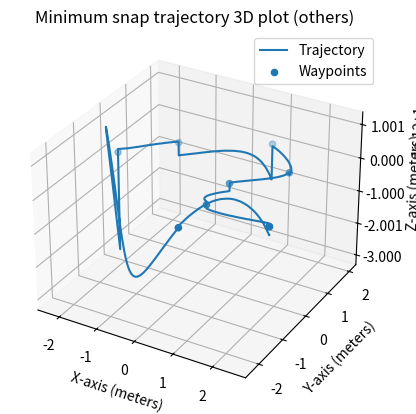
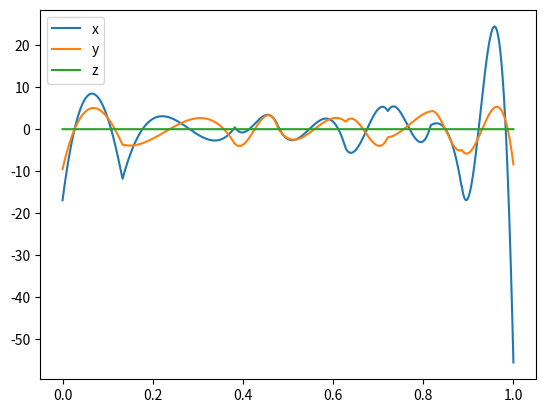

Write Python code to recreate these figures, in order.
from typing import List

import numpy as np
import matplotlib.pyplot as plt

class MinimumSnap:
    def __init__(self, path, obstacles, velocity=1.0, dt=0.01):
        """
        :param path: list of waypoints to generate the trajectory from
        :param obstacles: list of obstacles to avoid
        :param velocity: velocity of the trajectory (avg)
        :param dt: time step between each point of the generated trajectory
        """
        self.coord_obstacles = obstacles
        self.waypoints = path
        self.velocity = velocity
        self.dt = dt

        self.times = []                          # will hold the time between segment based on the velocity
        self.spline_id = []                      # identify on which spline the newly generated point belongs to
        self.nb_splines = None                   # number of splines in the trajectory
        self.n_coeffs = 8                        # number of boundary conditions per spline to respect minimum snap

        self.positions = []                      # will hold the desired positions of the trajectory
        self.velocities = []                     # will hold the desired velocities of the trajectory
        self.accelerations = []                  # will hold the desired accelerations of the trajectory
        self.yaws = []                           # will hold the desired yaws of the trajectory (yaw is hard coded to 0)
        self.jerks = []                          # will hold the desired jerks of the trajectory
        self.snaps = []                           # will hold the desired snap of the trajectory

        self.full_trajectory = None              # will hold the full trajectory
        self.row_counter = 0                     # keep track of the current row being filled in the A matrix
        self.A = None
        self.b = None
        self.coeffs = None                       # will hold the coefficients of the trajectory


    def reset(self):
        self.times = []
        self.spline_id = []
        self.nb_splines = None
        self.positions = []
        self.velocities = []
        self.accelerations = []
        self.yaws = []
        self.jerks = []
        self.snap = []
        self.full_trajectory = None
        self.row_counter = 0
        self.A = None
        self.b = None
        self.coeffs = None

    def get_trajectory(self):
        self._generate_collision_free_trajectory()
        return self.full_trajectory

    def _generate_collision_free_trajectory(self):
        """
        Generate a collision free trajectory. The trajectory is generated in two steps:
        1. Generate a minimum snap trajectory
        2. Correct the trajectory to avoid collision with obstacles:
        - if the trajectory goes through an obstacle, create a mid-point in the spline that goes through the obstacle
        """
        # self.obstacle_edges = []

        if self.coord_obstacles is not None:
            # create a collision free minimal snap path
            for coord in self.coord_obstacles:
                self.reset()
                # Generate a minimum snap trajectory and check if there is collision with the current obstacle
                traj = self._generate_trajectory()

                # create mid-point in splines that goes through an obstacle
                id_spline_to_correct = {1}
                while id_spline_to_correct:

                    id_spline_to_correct = set([])
                    for n, point in enumerate(traj[:, :3]):
                        if MinimumSnap.is_collisionCuboid(*point, coord):
                            spline_id = traj[n, -1]
                            id_spline_to_correct.add(spline_id + 1)

                    if id_spline_to_correct:
                        self.reset()
                        new_waypoints = MinimumSnap.insert_midpoints_at_indexes(self.waypoints, id_spline_to_correct)
                        self.waypoints = new_waypoints
                        traj = self._generate_trajectory()
        else:
            _ = self._generate_trajectory()

    def _generate_trajectory(self, method="lstsq"):
        self._compute_spline_parameters(method)

        for it in range(self.nb_splines):
            timeT = self.times[it]

            # here we generate the trajectory for each spline from t=0 to t=timeT at a rate of dt (unit: s)
            for t in np.arange(0.0, timeT, self.dt):
                position = self.polynom(self.n_coeffs, order=0, t=t) @ self.coeffs[it * self.n_coeffs: self.n_coeffs * (it + 1)]
                velocity = self.polynom(self.n_coeffs, order=1, t=t) @ self.coeffs[it * self.n_coeffs: self.n_coeffs * (it + 1)]
                acceleration = self.polynom(self.n_coeffs, order=2, t=t) @ self.coeffs[it * self.n_coeffs: self.n_coeffs * (it + 1)]
                jerk = self.polynom(8, order=3, t=t) @ self.coeffs[it*self.n_coeffs : self.n_coeffs*(it+1)]
                snap = self.polynom(8, order=4, t=t) @ self.coeffs[it*self.n_coeffs : self.n_coeffs*(it+1)]


                self.positions.append(position)
                self.velocities.append(velocity)
                self.accelerations.append(acceleration)
                self.jerks.append(jerk)
                self.snaps.append(snap)
                self.yaws.append(np.array([0.0]))
                self.spline_id.append(np.array([it]))

        self.full_trajectory = np.hstack(
            (self.positions, self.velocities, self.accelerations, self.jerks, self.snaps, self.yaws, self.spline_id))
        return self.full_trajectory

    def _compute_spline_parameters(self, method):
        self._create_polynom_matrices()
        if method == "lstsq":
            self.coeffs, residuals, rank, s = np.linalg.lstsq(self.A, self.b, rcond=None)
        else:
            self.coeffs = np.linalg.solve(self.A, self.b)

    def _create_polynom_matrices(self):
        """Populate matrices A and b with the constraints/boundary conditions"""
        self._setup()
        self._generate_position_constraints()
        self._generate_start_and_goal_constraints()
        self._generate_continuity_constraints()

    def _generate_continuity_constraints(self):
        """
        This function populate the A and b matrices with constraints on intermediate splines in order to ensure
        continuity, hence smoothness.

        - Constraints up to the 6th derivative at t=0 should be the same at t=T. For example no change of velocity
        between the end of a spline (polyT) and the start of the next spline (poly0)

        We have 1 constraint for each derivatives(6).
        """

        N_SPLINES = self.nb_splines

        for s in range(1, N_SPLINES):
            timeT = self.times[s - 1]
            for k in [1, 2, 3, 4]:  # , 5, 6]:
                poly0 = -1 * MinimumSnap.polynom(self.n_coeffs, order=k, t=0)
                polyT = MinimumSnap.polynom(self.n_coeffs, order=k, t=timeT)
                poly = np.hstack((polyT, poly0))  # (end of seg) - (start of seg) must be 0. so no change of vel/acc/...
                self.A[self.row_counter, (s - 1) * self.n_coeffs:self.n_coeffs * (s + 1)] = poly
                self.row_counter += 1

    def _generate_start_and_goal_constraints(self):
        """
        This function populate the A and b matrices with constraints on the starting and ending splines.

        - Starting spline constraint: Velocity/Acceleration/Jerk should be 0
        - Ending spline constraint: Velocity/Acceleration/Jerk should be 0

        We have 1 constraint for each derivative(3) and for 2 splines. So 3 constraints per splines. In total,
        we have 6 constraints.
        """

        N_SPLINES = self.nb_splines

        # CONSTRAINTS FOR THE VERY FIRST SEGMENT at t=0
        for k in [1, 2, 3]:
            poly = MinimumSnap.polynom(self.n_coeffs, order=k, t=0)
            self.A[self.row_counter, 0:self.n_coeffs] = poly
            self.row_counter += 1

        # CONSTRAINTS FOR THE VERY LAST SEGMENT at t=T
        for k in [1, 2, 3]:
            poly = MinimumSnap.polynom(self.n_coeffs, order=k, t=self.times[-1])
            self.A[self.row_counter, (N_SPLINES - 1) * self.n_coeffs:self.n_coeffs * N_SPLINES] = poly
            self.row_counter += 1
    

    def _generate_position_constraints(self):
        """
        This function populate the A and b matrices with constraints on positions.

        - The first position constraint is on every start of splines : every start of splines should
        be at a particular waypoint (Last waypoint is excluded since it is not a start of spline)
        - The second position constraint is on every end of splines : every end of splines should
        be at a particular waypoint (First waypoint is excluded since it is not an end of spline)

        If the number of splines is denoted by m, we have m constraints at t=0 (start of spline) and m constraints at
        t=T (emd of spline). So 2m constraints for position
        """

        N_SPLINES = self.nb_splines

        # at t=0 - FOR ALL START OF SEGMENTS
        poly = MinimumSnap.polynom(self.n_coeffs, order=0, t=0)
        for i in range(N_SPLINES):
            wp0 = self.waypoints[i]
            self._fill_matrices_in_pos_constraints(poly, i, wp0)
        # at t=T - FOR ALL END OF SEGMENTS
        for i in range(N_SPLINES):
            wpT = self.waypoints[i + 1]
            timeT = self.times[i]
            poly = MinimumSnap.polynom(self.n_coeffs, order=0, t=timeT)
            self._fill_matrices_in_pos_constraints(poly, i, wpT)

    def _fill_matrices_in_pos_constraints(self, poly, i, arg2):
        self.A[self.row_counter, i * self.n_coeffs: self.n_coeffs * (i + 1)] = poly
        self.b[self.row_counter, :] = arg2
        self.row_counter += 1

    @staticmethod
    def polynom(n_coeffs, order, t):
        """
        This function returns a polynom of n_coeffs n and order k evaluated at t.
        :param n_coeffs: number of unknown coefficients (degree of the polynom + 1)
        :param order: order of the polynom (k=1: velocity; k=2: acceleration; k=3: jerk; k=4: snap)
        :param t: time at which the polynom is evaluated
        :return: the polynom evaluated at t
        """

        polynomial = np.zeros(n_coeffs)  # polynomial is an array of coefficients
        derivative = np.zeros(n_coeffs)  # derivative is an array of the polynomial's derivatives

        # Initialisation
        for i in range(n_coeffs):
            derivative[i] = i
            polynomial[i] = 1

        # compute derivative
        for _ in range(order):
            for i in range(n_coeffs):
                polynomial[i] = polynomial[i] * derivative[i]
                if derivative[i] > 0:
                    derivative[i] = derivative[i] - 1

        # compute polynom
        for i in range(n_coeffs):
            polynomial[i] = polynomial[i] * t ** derivative[i]

        return polynomial.T


    def _setup(self):
        self._generate_waypoints()
        self._generate_time_per_spline()
        self._init_matrices()

    def _init_matrices(self):
        """
        This function initializes the A and b matrices with zeros.
        For 1 spline, we have 8 unknown coefficients (c7, c6, c5, c4, c3, c2, c1, c0).
        Regarding the constraints, let's denote the number of waypoints by m:
        - m-1 constraints for position at t=0 (start of spline, last waypoint is excluded)
        - m-1 constraints for position at t=T (end of spline, first waypoint is excluded)
        - 1 constraint for velocity at t=0, acceleration at t=0, jerk at t=0 (3 constraints)
        - 1 constraint for velocity at t=T, acceleration at t=T, jerk at t=T (3 constraints)
        - m-2 constraints for continuity of each derivative (1...6) (first and last waypoints are excluded) - (m-2)*6

        Total number of constraints: 2(m-1) + 6 + 6(m-2)
        expected number of unknown coefficients: 8 * m-1 or 8 * number of splines
        """
        self.A = np.zeros((self.n_coeffs * self.nb_splines, self.n_coeffs * self.nb_splines))
        self.b = np.zeros((self.n_coeffs * self.nb_splines, len(self.waypoints[0])))

    def _generate_time_per_spline(self):
        """
        This function computes the time required to travel between each pair of waypoints given the velocity.
        """
        for i in range(self.nb_splines):
            distance = np.linalg.norm(self.waypoints[i + 1] - self.waypoints[i])
            time = distance / self.velocity
            self.times.append(time)

    def _generate_waypoints(self):
        # while waiting for the algorithm to generate them
        self.nb_splines = self.waypoints.shape[0] - 1


    @staticmethod
    def is_collisionCuboid(x: float, y: float, z: float, cuboid_params: np.ndarray) -> bool:
        """
        Checks if a point (x, y, z) collides or intersects with a given cuboid.

        This method checks if the provided point is within the bounds of the cuboid,
        indicating a collision or intersection.

        Parameters
        ----------
        x : float
            The x-coordinate of the point.
        y : float
            The y-coordinate of the point.
        z : float
            The z-coordinate of the point.
        cuboid_params : np.ndarray
            A 1D array containing six elements array([x_min, x_max, y_min, y_max, z_min, z_max])
            that represent the bounds of the cuboid.

        Returns
        -------
        bool
            Return True if the point collides with the cuboid. False otherwise.

        Example
        --------
        >>> MinimumSnap.is_collisionCuboid(2, 3, 4, np.array([1, 5, 2, 6, 3, 7]))
        True

        >>> MinimumSnap.is_collisionCuboid(0, 0, 0, np.array([1, 5, 2, 6, 3, 7]))
        False
        """
        x_min, x_max, y_min, y_max, z_min, z_max = cuboid_params
        x_collision = x_min <= x <= x_max
        y_collision = y_min <= y <= y_max
        z_collision = z_min <= z <= z_max

        return x_collision and y_collision and z_collision



    @staticmethod
    def insert_midpoints_at_indexes(points: np.ndarray, indexes: List[int]) -> np.ndarray:
        """
        Inserts midpoints in `points` numpy array at specified `indexes`.

        This method calculates midpoint between two points in an array and inserts these midpoints at
        the specified indexes. The calculation of midpoint between two points `p1` and `p2` is done by
        `(p1 + p2) / 2`. Midpoints will only be inserted at the positions specified in `indexes`.

        Parameters
        ----------
        points : np.ndarray
            A numpy array of points/coordinates where midpoints will be inserted.
        indexes : List[int]
            A list of integer indexes specifying where in `points` array to insert the midpoints.

        Returns
        -------
        np.ndarray
            A new numpy array with inserted midpoints at specified indexes.

        Example
        -------
        >>> points = np.array([[0, 0, 0], [1, 1, 1], [2, 2, 2], [3, 3, 3]])
        >>> indexes = [1, 3]
        >>> MinimumSnap.insert_midpoints_at_indexes(points, indexes)
        array([[0. , 0. , 0. ],
               [0.5, 0.5, 0.5],
               [1. , 1. , 1. ],
               [2. , 2. , 2. ],
               [2.5, 2.5, 2.5],
               [3. , 3. , 3. ]])
        """
        result = []
        for i in range(len(points)):
            if i in indexes:
                p1 = points[i - 1]
                p2 = points[i]
                midpoint = (p1 + p2) / 2
                result.extend([midpoint])

            result.append(points[i])
        return np.array(result)


if __name__ == "__main__":
    #waypoints = np.array([[0, 0], [10, 10], [20, 15], [30, 25], [0, 0], [20, -20], [40, 10]])
    waypoints = np.array([[2.48, -1.08, 1.0], [0.8, -2.0, 1.0], [-2.15, 0.03, 1.0], [-1.18, 1.03, 1.0], [0.75, 1.95, 1.0], [1.73, 1.03, 1.0], [0.8, 0.03, 1.0], [0.83, -0.95, 1.0], [2.48, -1.08, 1.0]])
    trajen = MinimumSnap(waypoints, None, velocity=1.0, dt=0.01)
    trajectory = trajen.get_trajectory()
    time = np.linspace(0, 1, len(trajectory))
    fig = plt.figure()
    ax = fig.add_subplot(111, projection='3d')
    ax.plot(trajectory[:, 0], trajectory[:, 1], trajectory[:, 2], label='Trajectory')
    ax.scatter(waypoints[:, 0], waypoints[:, 1], waypoints[:, 2], label='Waypoints')
    ax.set_xlabel('X-axis (meters)')
    ax.set_ylabel('Y-axis (meters)')
    ax.set_zlabel('Z-axis (meters)')
    plt.legend()
    plt.title("Minimum snap trajectory 3D plot (others)")
    fig2 = plt.figure()
    ax = fig2.add_subplot()
    ax.plot(time, trajectory[:, 3+9], label='x')
    ax.plot(time, trajectory[:, 4+9], label='y')
    ax.plot(time, trajectory[:, 5+9], label='z')
    plt.legend()
    plt.show()
    
    


